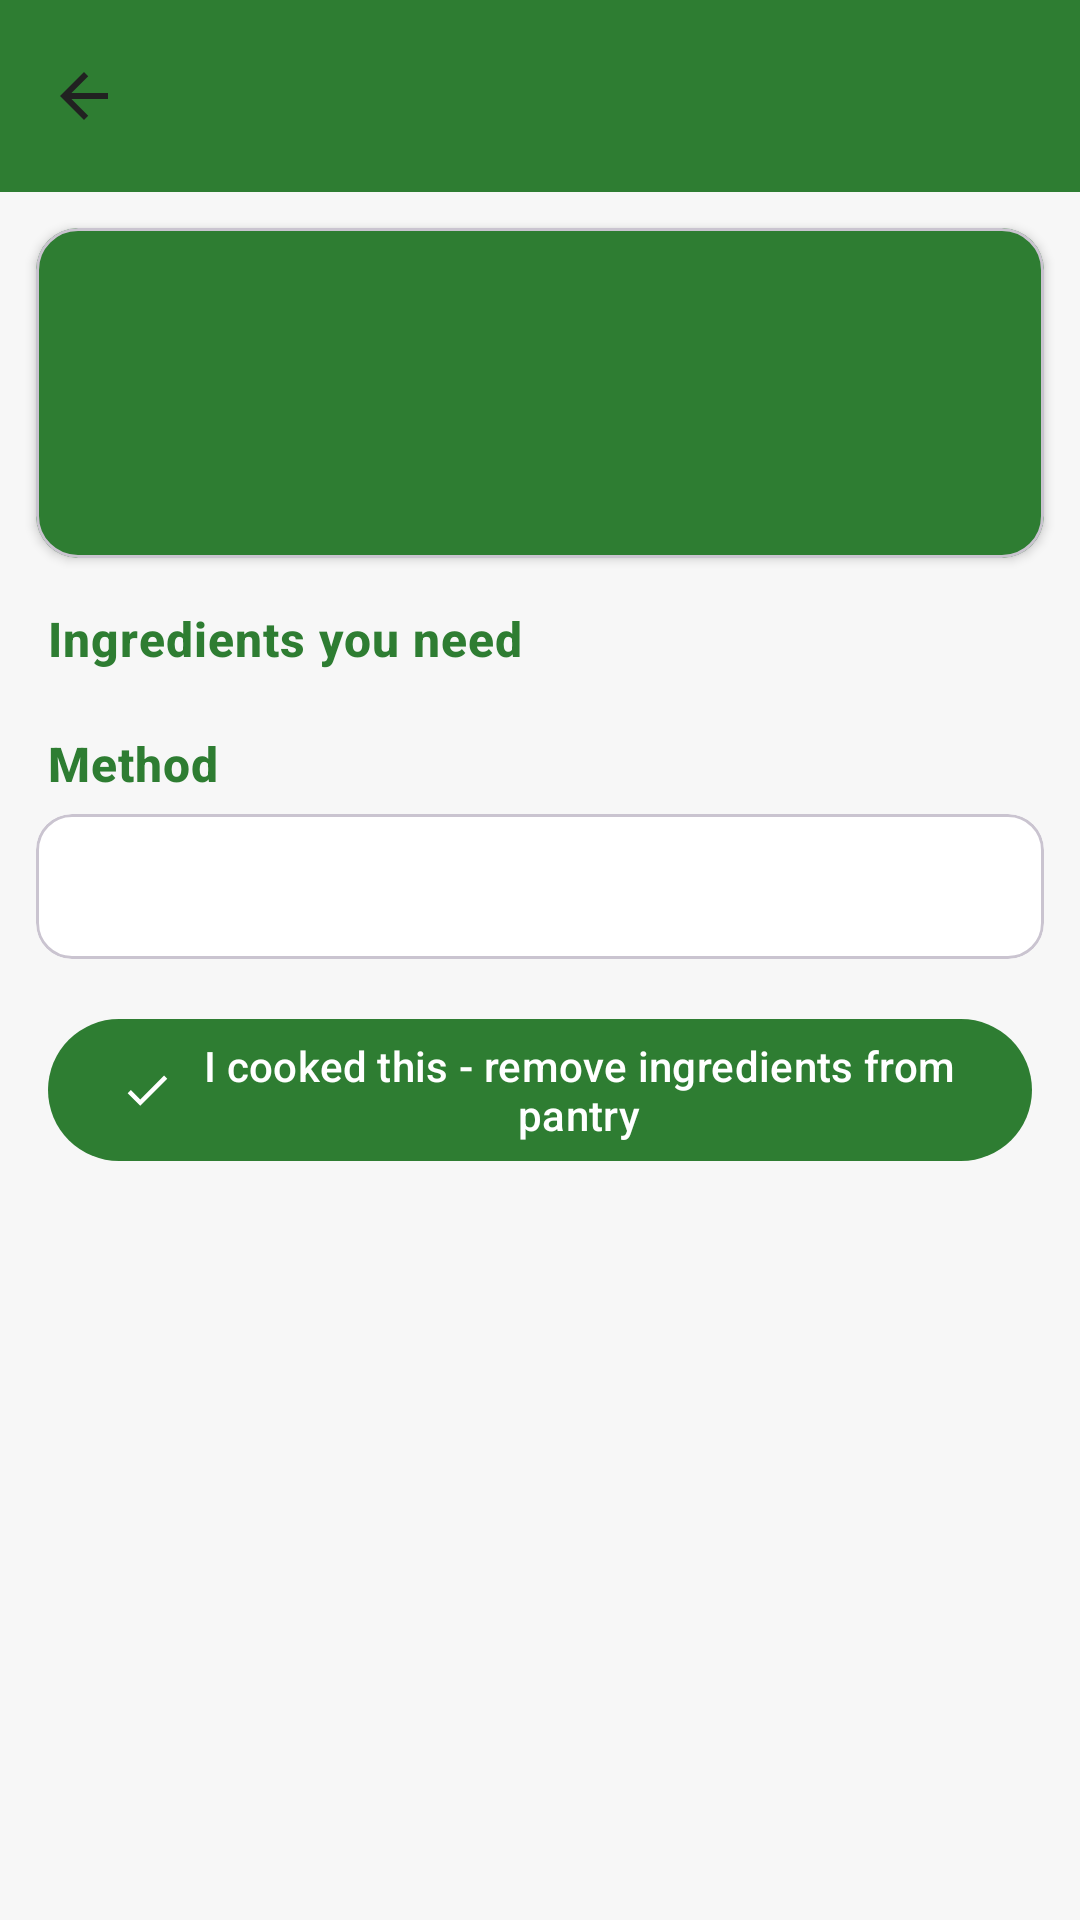

Android layout source for this screen:
<!-- AndroidManifest.xml: application theme Theme.SmartPantry -->
<!-- res/layout/activity_recipe_detail.xml -->
<?xml version="1.0" encoding="utf-8"?>
<LinearLayout xmlns:android="http://schemas.android.com/apk/res/android"
    xmlns:app="http://schemas.android.com/apk/res-auto"
    xmlns:tools="http://schemas.android.com/tools"
    android:layout_width="match_parent"
    android:layout_height="match_parent"
    android:orientation="vertical">

    <com.google.android.material.appbar.MaterialToolbar
        android:id="@+id/toolbar"
        style="@style/Widget.SmartPantry.Toolbar"
        android:layout_width="match_parent"
        android:layout_height="?attr/actionBarSize"
        android:elevation="4dp"
        app:navigationIcon="@drawable/ic_back" />

    <ScrollView
        android:layout_width="match_parent"
        android:layout_height="0dp"
        android:layout_weight="1"
        android:background="@color/grey_50"
        android:fillViewport="true">

        <LinearLayout
            android:layout_width="match_parent"
            android:layout_height="wrap_content"
            android:orientation="vertical"
            android:paddingBottom="24dp">

        <com.google.android.material.card.MaterialCardView
            android:layout_width="match_parent"
            android:layout_height="wrap_content"
            android:layout_margin="12dp"
            app:cardBackgroundColor="@color/green_700"
            app:cardCornerRadius="14dp"
            app:cardElevation="2dp">

            <LinearLayout
                android:layout_width="match_parent"
                android:layout_height="wrap_content"
                android:orientation="vertical"
                android:padding="16dp">

                <TextView
                    android:id="@+id/text_detail_name"
                    android:layout_width="match_parent"
                    android:layout_height="wrap_content"
                    android:textColor="@color/white"
                    android:textSize="22sp"
                    android:textStyle="bold"
                    tools:text="Creamy Tomato Pasta" />

                <TextView
                    android:id="@+id/text_detail_category"
                    android:layout_width="match_parent"
                    android:layout_height="wrap_content"
                    android:layout_marginTop="2dp"
                    android:textColor="@color/green_100"
                    android:textSize="13sp"
                    tools:text="Pasta - 6 ingredients" />

                <TextView
                    android:id="@+id/text_detail_status"
                    android:layout_width="match_parent"
                    android:layout_height="wrap_content"
                    android:layout_marginTop="10dp"
                    android:textColor="@color/white"
                    android:textSize="14sp"
                    tools:text="You have everything for this recipe" />
            </LinearLayout>
        </com.google.android.material.card.MaterialCardView>

        <TextView
            android:layout_width="match_parent"
            android:layout_height="wrap_content"
            android:layout_marginStart="16dp"
            android:layout_marginTop="4dp"
            android:text="@string/recipe_ingredients_header"
            android:textAppearance="@style/TextAppearance.SmartPantry.SectionHeader" />

        
        <LinearLayout
            android:id="@+id/container_detail_ingredients"
            android:layout_width="match_parent"
            android:layout_height="wrap_content"
            android:layout_marginTop="4dp"
            android:orientation="vertical" />

        <TextView
            android:layout_width="match_parent"
            android:layout_height="wrap_content"
            android:layout_marginStart="16dp"
            android:layout_marginTop="16dp"
            android:text="@string/recipe_method_header"
            android:textAppearance="@style/TextAppearance.SmartPantry.SectionHeader" />

        <com.google.android.material.card.MaterialCardView
            android:layout_width="match_parent"
            android:layout_height="wrap_content"
            android:layout_marginStart="12dp"
            android:layout_marginTop="6dp"
            android:layout_marginEnd="12dp"
            app:cardCornerRadius="12dp"
            app:cardElevation="0dp">

            <TextView
                android:id="@+id/text_detail_steps"
                android:layout_width="match_parent"
                android:layout_height="wrap_content"
                android:lineSpacingMultiplier="1.2"
                android:padding="14dp"
                android:textColor="@color/grey_900"
                android:textSize="15sp"
                tools:text="1. Boil the pasta..." />
        </com.google.android.material.card.MaterialCardView>

        <TextView
            android:id="@+id/text_detail_notes"
            android:layout_width="match_parent"
            android:layout_height="wrap_content"
            android:layout_marginStart="16dp"
            android:layout_marginTop="10dp"
            android:layout_marginEnd="16dp"
            android:textColor="@color/amber_700"
            android:textSize="12sp"
            android:visibility="gone"
            tools:text="Salt: unit mismatch - presence assumed"
            tools:visibility="visible" />

        <com.google.android.material.button.MaterialButton
            android:id="@+id/button_detail_action"
            android:layout_width="match_parent"
            android:layout_height="wrap_content"
            android:layout_marginStart="16dp"
            android:layout_marginTop="16dp"
            android:layout_marginEnd="16dp"
            android:text="@string/recipe_cook_it_button"
            app:icon="@drawable/ic_check_white" />
        </LinearLayout>
    </ScrollView>
</LinearLayout>
<!-- resources referenced by this layout -->
<resources>
  <color name="amber_700">#FFF57F17</color>
  <color name="green_100">#FFC8E6C9</color>
  <color name="green_700">#FF2E7D32</color>
  <color name="grey_50">#FFF7F7F7</color>
  <color name="grey_900">#FF212121</color>
  <color name="white">#FFFFFFFF</color>
  <!-- drawable ic_back (drawable) -->
  <?xml version="1.0" encoding="utf-8"?>
  <vector xmlns:android="http://schemas.android.com/apk/res/android"
      android:width="24dp"
      android:height="24dp"
      android:viewportWidth="24"
      android:viewportHeight="24"
      android:tint="#FF212121">
      <path
          android:fillColor="#FF000000"
          android:pathData="M20,11H7.83l5.59,-5.59L12,4l-8,8 8,8 1.41,-1.41L7.83,13H20v-2z" />
  </vector>
  <!-- drawable ic_check_white (drawable) -->
  <?xml version="1.0" encoding="utf-8"?>
  <vector xmlns:android="http://schemas.android.com/apk/res/android"
      android:width="24dp"
      android:height="24dp"
      android:viewportWidth="24"
      android:viewportHeight="24"
      android:tint="#FFFFFFFF">
      <path
          android:fillColor="#FF000000"
          android:pathData="M9,16.17L4.83,12l-1.42,1.41L9,19 21,7l-1.41,-1.41z" />
  </vector>
  <string name="recipe_cook_it_button">I cooked this - remove ingredients from pantry</string>
  <string name="recipe_ingredients_header">Ingredients you need</string>
  <string name="recipe_method_header">Method</string>
  <style name="TextAppearance.SmartPantry.SectionHeader" parent="TextAppearance.Material3.TitleMedium">
          <item name="android:textColor">@color/green_700</item>
          <item name="android:textStyle">bold</item>
          <item name="android:letterSpacing">0.02</item>
      </style>
  <style name="Widget.SmartPantry.Toolbar" parent="Widget.Material3.Toolbar">
          <item name="android:background">@color/green_700</item>
          <item name="titleTextColor">@color/white</item>
          <item name="subtitleTextColor">@color/green_100</item>
          <item name="android:theme">@style/ThemeOverlay.SmartPantry.Toolbar</item>
      </style>
  <style name="Theme.SmartPantry" parent="Theme.Material3.DayNight.NoActionBar">
          <item name="colorPrimary">@color/green_700</item>
          <item name="colorOnPrimary">@color/white</item>
          <item name="colorPrimaryContainer">@color/green_100</item>
          <item name="colorOnPrimaryContainer">@color/green_900</item>
          <item name="colorSecondary">@color/amber_700</item>
          <item name="colorOnSecondary">@color/white</item>
          <item name="colorSecondaryContainer">@color/amber_100</item>
          <item name="colorOnSecondaryContainer">@color/grey_900</item>
          <item name="colorError">@color/red_700</item>
          <item name="colorOnError">@color/white</item>
          <item name="android:colorBackground">@color/grey_50</item>
          <item name="colorSurface">@color/white</item>
          <item name="colorOnSurface">@color/grey_900</item>
          <item name="colorOnSurfaceVariant">@color/grey_700</item>
          <item name="android:statusBarColor">@color/green_900</item>
          <item name="android:windowLightStatusBar">false</item>
      </style>
  <style name="ThemeOverlay.SmartPantry.Toolbar" parent="ThemeOverlay.Material3.ActionBar">
          <item name="colorOnSurface">@color/white</item>
          <item name="colorOnSurfaceVariant">@color/white</item>
      </style>
  <color name="green_900">#FF1B5E20</color>
  <color name="amber_100">#FFFFECB3</color>
  <color name="red_700">#FFC62828</color>
  <color name="grey_700">#FF616161</color>
</resources>
